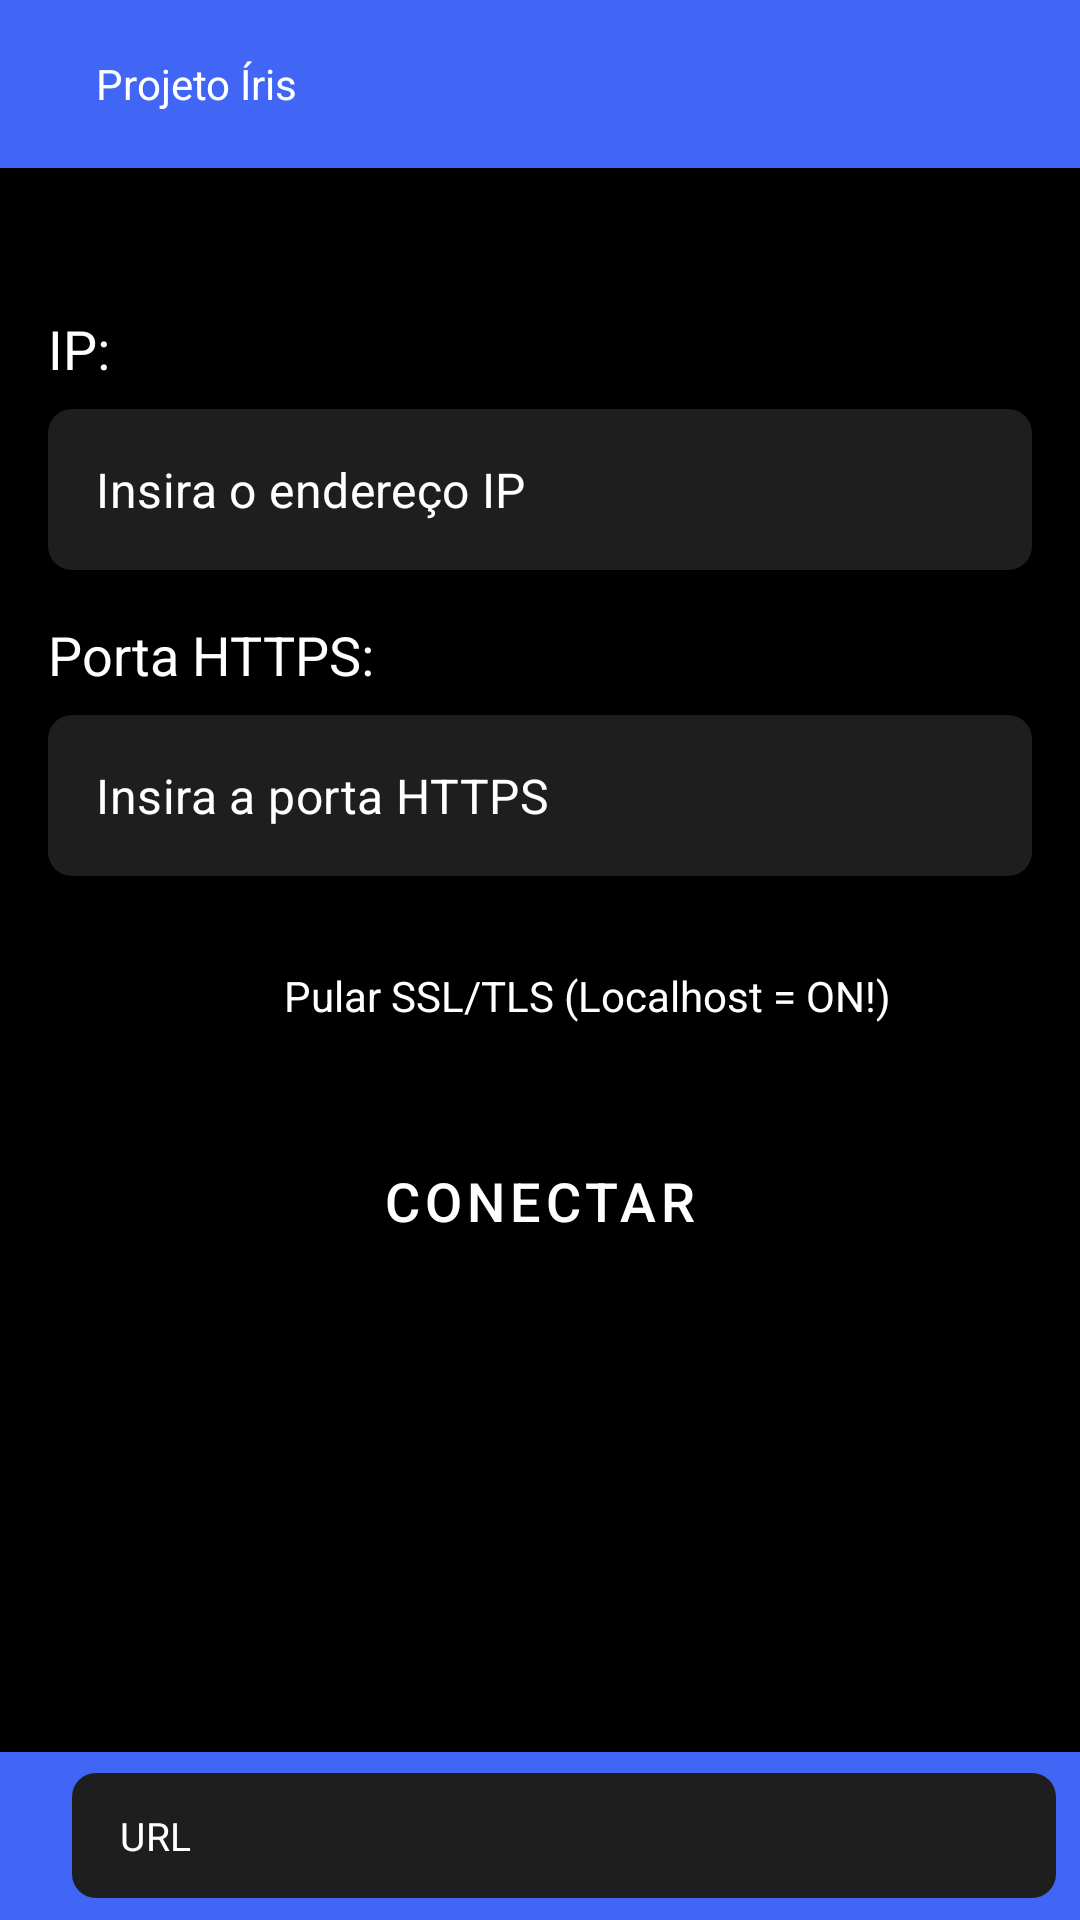

Write the Android layout XML for this screen, with the resource values it uses.
<!-- AndroidManifest.xml: application theme Theme.Iris -->
<!-- res/layout/activity_main.xml -->
<?xml version="1.0" encoding="utf-8"?>
<androidx.drawerlayout.widget.DrawerLayout xmlns:android="http://schemas.android.com/apk/res/android"
    xmlns:app="http://schemas.android.com/apk/res-auto"
    xmlns:tools="http://schemas.android.com/tools"
    android:id="@+id/drawer_layout"
    android:layout_width="match_parent"
    android:layout_height="match_parent"
    android:fitsSystemWindows="true"
    android:background="@android:color/black">

    
    <androidx.constraintlayout.widget.ConstraintLayout
        android:layout_width="match_parent"
        android:layout_height="match_parent">

        
        <androidx.appcompat.widget.Toolbar
            android:id="@+id/toolbar"
            android:layout_width="0dp"
            android:layout_height="?attr/actionBarSize"
            android:background="?attr/colorPrimary"
            app:titleTextColor="@android:color/white"
            app:popupTheme="@style/AppTheme.PopupOverlay"
            app:layout_constraintTop_toTopOf="parent"
            app:layout_constraintStart_toStartOf="parent"
            app:layout_constraintEnd_toEndOf="parent">

            <TextView
                android:id="@+id/titleText"
                android:layout_width="wrap_content"
                android:layout_height="wrap_content"
                android:text="@string/app_name"
                android:textColor="@android:color/white"
                android:visibility="visible"
                android:paddingStart="16dp"
                android:paddingEnd="16dp"/>

            <RelativeLayout
                android:layout_width="match_parent"
                android:layout_height="match_parent">

                <Button
                    android:id="@+id/backButton"
                    android:layout_width="wrap_content"
                    android:layout_height="wrap_content"
                    android:text="❮"
                    android:visibility="gone"
                    android:background="?attr/selectableItemBackground"
                    android:textColor="@android:color/white"
                    android:layout_alignParentStart="true"
                    android:layout_centerVertical="true"
                    android:layout_marginEnd="8dp"/>

                <Button
                    android:id="@+id/forwardButton"
                    android:layout_width="wrap_content"
                    android:layout_height="wrap_content"
                    android:text="❯"
                    android:visibility="gone"
                    android:background="?attr/selectableItemBackground"
                    android:textColor="@android:color/white"
                    android:layout_toEndOf="@id/backButton"
                    android:layout_centerVertical="true"
                    android:layout_marginStart="8dp"
                    android:layout_marginEnd="8dp"/>

                <Button
                    android:id="@+id/homeButton"
                    android:layout_width="wrap_content"
                    android:layout_height="wrap_content"
                    android:text="⌂"
                    android:visibility="gone"
                    android:background="?attr/selectableItemBackground"
                    android:textColor="@android:color/white"
                    android:layout_alignParentEnd="true"
                    android:layout_centerVertical="true"
                    android:layout_marginStart="8dp"/>
            </RelativeLayout>

        </androidx.appcompat.widget.Toolbar>

        
        <Button
            android:id="@+id/menuButton"
            android:layout_width="wrap_content"
            android:layout_height="wrap_content"
            android:background="?attr/selectableItemBackground"
            android:padding="8dp"
            android:textColor="@android:color/white"
            tools:ignore="SpeakableTextPresentCheck"
            app:layout_constraintStart_toStartOf="parent"
            app:layout_constraintTop_toTopOf="parent" />

        
        <LinearLayout
            android:id="@+id/loginSection"
            android:layout_width="0dp"
            android:layout_height="wrap_content"
            android:orientation="vertical"
            android:gravity="center_horizontal"
            android:layout_marginTop="32dp"
            android:padding="16dp"
            app:layout_constraintTop_toBottomOf="@id/toolbar"
            app:layout_constraintStart_toStartOf="parent"
            app:layout_constraintEnd_toEndOf="parent">

            
            <TextView
                android:layout_width="match_parent"
                android:layout_height="wrap_content"
                android:text="@string/ip"
                android:textColor="@android:color/white"
                android:textSize="18sp"
                android:gravity="start"
                android:layout_marginBottom="8dp"/>

            
            <EditText
                android:id="@+id/ipAddress"
                android:layout_width="match_parent"
                android:layout_height="wrap_content"
                android:hint="Insira o endereço IP"
                android:inputType="text"
                android:padding="16dp"
                android:background="@drawable/edit_text_background"
                android:textColor="@android:color/white"
                android:textColorHint="@android:color/white"
                android:layout_marginBottom="16dp" />

            
            <TextView
                android:layout_width="match_parent"
                android:layout_height="wrap_content"
                android:text="Porta HTTPS:"
                android:textColor="@android:color/white"
                android:textSize="18sp"
                android:gravity="start"
                android:layout_marginBottom="8dp"/>

            
            <EditText
                android:id="@+id/port"
                android:layout_width="match_parent"
                android:layout_height="wrap_content"
                android:hint="Insira a porta HTTPS"
                android:inputType="number"
                android:padding="16dp"
                android:background="@drawable/edit_text_background"
                android:textColor="@android:color/white"
                android:textColorHint="@android:color/white"
                android:layout_marginBottom="16dp" />

            
            <CheckBox
                android:id="@+id/skipSsl"
                android:layout_width="wrap_content"
                android:layout_height="wrap_content"
                android:text="Pular SSL/TLS (Localhost = ON!)"
                android:textColor="@android:color/white"
                android:layout_marginBottom="16dp" />

            
            <Button
                android:id="@+id/connectButton"
                android:layout_width="match_parent"
                android:layout_height="wrap_content"
                android:text="Conectar"
                android:padding="16dp"
                android:textSize="18sp"
                android:backgroundTint="@color/button_color"
                android:textColor="@android:color/white"
                android:layout_marginBottom="16dp" />
        </LinearLayout>

        
        <WebView
            android:id="@+id/webView"
            android:layout_width="0dp"
            android:layout_height="0dp"
            android:visibility="gone"
            app:layout_constraintTop_toBottomOf="@id/loginSection"
            app:layout_constraintBottom_toBottomOf="parent"
            app:layout_constraintStart_toStartOf="parent"
            app:layout_constraintEnd_toEndOf="parent" />

        
        <ProgressBar
            android:id="@+id/progressBar"
            android:layout_width="32dp"
            android:layout_height="32dp"
            android:visibility="gone"
            style="@android:style/Widget.DeviceDefault.Light.ProgressBar.Small"
            app:layout_constraintTop_toTopOf="parent"
            app:layout_constraintEnd_toEndOf="parent"
            android:layout_marginEnd="16dp"
            android:layout_marginTop="16dp"/>

        <androidx.constraintlayout.widget.ConstraintLayout
            xmlns:android="http://schemas.android.com/apk/res/android"
            android:layout_width="match_parent"
            android:layout_height="match_parent">

            
            <androidx.appcompat.widget.Toolbar
                android:id="@+id/bottom_toolbar"
                android:layout_width="match_parent"
                android:layout_height="wrap_content"
                android:minHeight="?attr/actionBarSize"
                android:background="?attr/colorPrimary"
                app:layout_constraintBottom_toBottomOf="parent"
                app:layout_constraintStart_toStartOf="parent"
                app:layout_constraintEnd_toEndOf="parent">

                <LinearLayout
                    android:layout_width="match_parent"
                    android:layout_height="wrap_content"
                    android:orientation="horizontal">

                    <EditText
                        android:id="@+id/urlEditText"
                        android:layout_width="0dp"
                        android:layout_height="wrap_content"
                        android:layout_weight="0.90"
                    android:layout_marginStart="8dp"
                    android:layout_marginEnd="8dp"
                    android:hint="URL"
                        android:textSize="13sp"
                    android:inputType="textUri"
                    android:background="@drawable/edit_text_background"
                    android:textColor="@android:color/white"
                    android:textColorHint="@android:color/white"
                    android:paddingStart="16dp"
                    android:paddingEnd="16dp"/>

                    <Button
                        android:id="@+id/favoritesButton"
                        android:layout_width="0dp"
                        android:layout_height="wrap_content"
                        android:layout_weight="0.12"
                    android:text="☆"
                        android:textSize="20sp"
                    android:visibility="gone"
                    android:background="?attr/selectableItemBackground"
                    android:textColor="@android:color/white"
                    android:layout_marginStart="0dp"
                    android:layout_marginEnd="0dp"
                    android:padding="0dp"
                    android:paddingStart="0dp"
                    android:paddingEnd="0dp"/>

                </LinearLayout>

            </androidx.appcompat.widget.Toolbar>

        </androidx.constraintlayout.widget.ConstraintLayout>

    </androidx.constraintlayout.widget.ConstraintLayout>

    
    <com.google.android.material.navigation.NavigationView
        android:id="@+id/nav_view"
        android:layout_width="wrap_content"
        android:layout_height="match_parent"
        android:layout_gravity="start"
        android:fitsSystemWindows="true"
        android:background="@color/nav_drawer_background"
        app:itemTextColor="@color/text_color"
        app:itemIconTint="@color/text_color"
        app:menu="@menu/drawer_menu" />

</androidx.drawerlayout.widget.DrawerLayout>
<!-- resources referenced by this layout -->
<resources>
  <color name="button_color">#4166F5</color>
  <color name="nav_drawer_background">#010101</color>
  <color name="text_color">#FFFFFF</color>
  <!-- drawable edit_text_background (drawable) -->
  <shape xmlns:android="http://schemas.android.com/apk/res/android">
      <solid android:color="#1E1E1E"/>
      <corners android:radius="8dp"/>
      <padding android:left="12dp" android:top="12dp" android:right="12dp" android:bottom="12dp"/>
  </shape>
  <string name="app_name">Projeto Íris</string>
  <string name="ip">IP:</string>
  <style name="AppTheme.PopupOverlay" parent="ThemeOverlay.MaterialComponents.Light">
          
      </style>
  <style name="Theme.Iris" parent="Theme.MaterialComponents.DayNight.DarkActionBar">
          <item name="colorPrimary">@color/colorPrimary</item>
          <item name="colorPrimaryVariant">@color/colorPrimaryVariant</item>
          <item name="colorOnPrimary">@color/colorOnPrimary</item>
          <item name="colorSecondary">@color/colorSecondary</item>
          <item name="colorSecondaryVariant">@color/colorSecondaryVariant</item>
          <item name="colorOnSecondary">@color/colorOnSecondary</item>
          <item name="android:statusBarColor">@color/colorPrimaryVariant</item>
          <item name="android:windowBackground">@color/background_color</item>
          <item name="android:textColor">@color/text_color</item>
          <item name="android:editTextBackground">@drawable/edit_text_background</item>
          <item name="buttonStyle">@style/ButtonStyle</item>
          <item name="editTextStyle">@style/EditTextStyle</item>
          <item name="colorPrimaryDark">@color/colorPrimaryDark</item>
          <item name="colorAccent">@color/colorAccent</item>
          <item name="windowActionBar">false</item>
          <item name="windowNoTitle">true</item>
          <item name="android:windowActionBarOverlay">false</item>
          <item name="android:windowIsFloating">false</item>
          <item name="windowActionModeOverlay">false</item>
          <item name="popupTheme">@style/AppTheme.PopupOverlay</item>
      </style>
  <color name="colorPrimary">#4166F5</color>
  <color name="colorPrimaryVariant">#3700B3</color>
  <color name="colorOnPrimary">#FFFFFF</color>
  <color name="colorSecondary">#03DAC5</color>
  <color name="colorSecondaryVariant">#018786</color>
  <color name="colorOnSecondary">#000000</color>
  <color name="background_color">#000000</color>
  <style name="ButtonStyle" parent="Widget.MaterialComponents.Button">
          <item name="android:backgroundTint">@color/button_color</item>
          <item name="android:textColor">@android:color/white</item>
          <item name="android:padding">12dp</item>
          <item name="android:layout_marginBottom">16dp</item>
      </style>
  <style name="EditTextStyle" parent="Widget.MaterialComponents.TextInputEditText.FilledBox">
          <item name="android:background">@drawable/edit_text_background</item>
          <item name="android:textColor">@color/text_color</item>
          <item name="android:padding">12dp</item>
          <item name="android:layout_marginBottom">16dp</item>
      </style>
  <color name="colorPrimaryDark">#3700B3</color>
  <color name="colorAccent">#03DAC5</color>
</resources>
